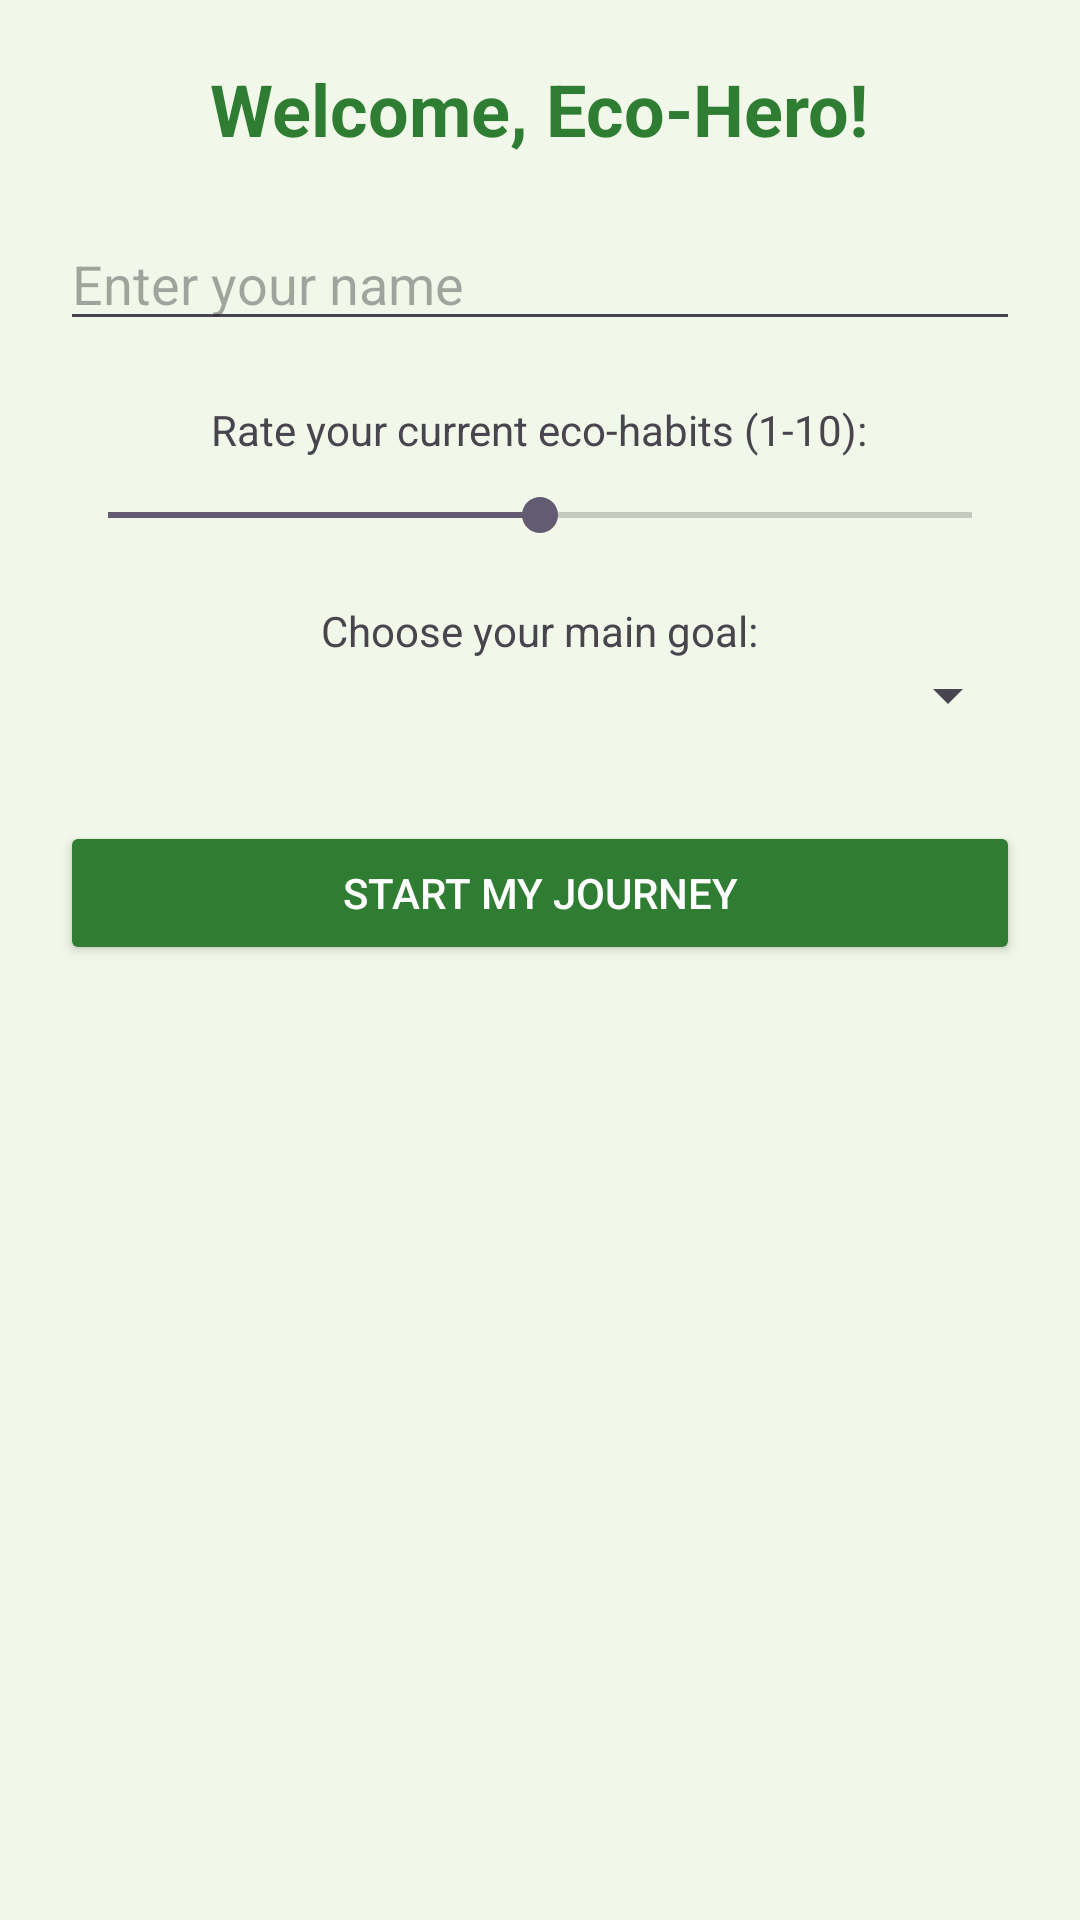

Here is an Android app screen rendered from its layout file. Give the layout XML and the strings, colors and styles it references.
<!-- AndroidManifest.xml: application theme Theme.EcoApp -->
<!-- res/layout/activity_main.xml -->
<?xml version="1.0" encoding="utf-8"?>
<LinearLayout xmlns:android="http://schemas.android.com/apk/res/android"
    android:layout_width="match_parent"
    android:layout_height="match_parent"
    android:orientation="vertical"
    android:padding="20dp"
    android:gravity="center_horizontal"
    android:background="#F1F8E9">

    <TextView
        android:layout_width="wrap_content"
        android:layout_height="wrap_content"
        android:text="Welcome, Eco-Hero!"
        android:textSize="24sp"
        android:textColor="#2E7D32"
        android:textStyle="bold"
        android:layout_marginBottom="20dp"/>

    <EditText
        android:id="@+id/etName"
        android:layout_width="match_parent"
        android:layout_height="wrap_content"
        android:hint="Enter your name"
        android:inputType="textPersonName"
        android:layout_marginBottom="20dp"/>

    <TextView
        android:layout_width="wrap_content"
        android:layout_height="wrap_content"
        android:text="Rate your current eco-habits (1-10):"
        android:layout_marginBottom="10dp"/>

    <SeekBar
        android:id="@+id/footprintSlider"
        android:layout_width="match_parent"
        android:layout_height="wrap_content"
        android:max="10"
        android:progress="5"
        android:layout_marginBottom="20dp"/>

    <TextView
        android:layout_width="wrap_content"
        android:layout_height="wrap_content"
        android:text="Choose your main goal:"/>

    <Spinner
        android:id="@+id/goalSpinner"
        android:layout_width="match_parent"
        android:layout_height="wrap_content"
        android:layout_marginBottom="30dp"/>

    <Button
        android:id="@+id/btnSave"
        android:layout_width="match_parent"
        android:layout_height="wrap_content"
        android:text="Start My Journey"
        android:backgroundTint="#2E7D32"
        android:textColor="#FFFFFF"/>

</LinearLayout>
<!-- resources referenced by this layout -->
<resources>
  <style name="Theme.EcoApp" parent="Base.Theme.EcoApp" />
  <style name="Base.Theme.EcoApp" parent="Theme.Material3.DayNight.NoActionBar">
          <item name="android:windowDisablePreview">true</item>
  
          <item name="android:statusBarColor">#E8F5E9</item>
      </style>
</resources>
